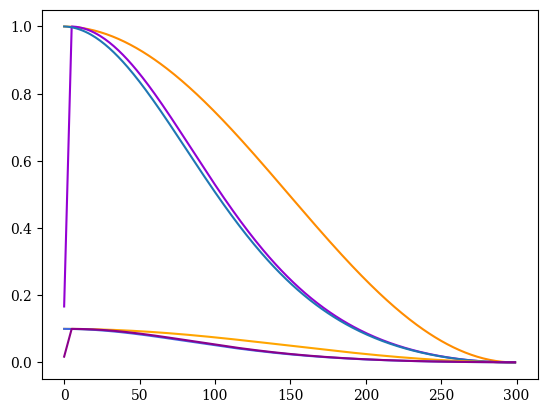

Reproduce this figure in Python. (Note: this script raises an exception after producing the figure.)
# Cosine Power Annealing
# [redacted]
import numpy as np


def cosine_power_annealing(
        epochs=None, max_lr=0.1, min_lr=1e-4, exponent_order=10,
        max_epoch=None, warmup_epochs=None, return_intermediates=False,
        start_epoch=1, restart_lr=True):
    """ Cosine Power annealing is designed to be an improvement on cosine annealing.
    Often the cosine annealing schedule decreases too slowly at the beginning
    and to quickly at the end. A simple exponential annealing curve does the
    opposite, decreasing too quickly at the beginning and too slowly at the end.
    Power cosine annealing strikes a configurable balance between the two.
    The larger the exponent order, the faster exponential decay occurs.
    The smaller the exponent order, the more like cosine annealing the curve becomes.
    # Arguments
    epochs: An integer indicating the number of epochs to train.
        If you are resuming from epoch 100 and want to run until epoch 300,
        specify 200.
    max_lr: The maximum learning rate which is also the initial learning rate.
    min_lr: The minimum learning rate which is also the final learning rate.
    exponent_order: Determines how fast the learning rate decays.
        A value of 1 will perform standard cosine annealing, while
        10 will decay with an exponential base of 10.
    max_epoch: The maximum epoch number that will be encountered.
        This is usually specified for when you are getting a single learning rate
        value at the current epoch, or for resuming training runs.
    return_intermediates: True changes the return value to be
        [cos_power_annealing, cos_power_proportions, cos_proportions]
        which is useful for comparing, understanding, and plotting several possible
        learning rate curves. False returns only the cos_power_annealing
        learning rate values.,
    start_epoch: The epoch number to start training from which will be at index 0
        of the returned numpy array.
    restart_lr: If True the training curve will be returned as if starting from
        epoch 1, even if you are resuming from a later epoch. Otherwise we will
        return with the learning rate as if you have already trained up to
        the value specified by start_epoch.
    # Returns
        A 1d numpy array cos_power_annealing, which will contain the learning
        rate you should use at each of the specified epochs.
    """
    if epochs is None and max_epoch is None:
        raise ValueError('cosine_power_annealing() requires either the "epochs" parameter, "max_epochs" parameter, '
                         'or both to be specified. "epochs" can be a single value or an array of epoch values, but got ' +
                         str(epochs) + '. "max_epoch" can be a single value, but got ' + str(max_epoch) + '.')
    elif epochs is None:
        epochs = np.arange(max_epoch) + 1
    elif isinstance(epochs, int):
        epochs = np.arange(epochs) + 1
    if max_epoch is None:
        max_epoch = np.max(epochs)

    if warmup_epochs is not None and warmup_epochs > 0:
        min_epoch = np.min(epochs)
        if min_epoch > 1:
            raise ValueError(
                'cosine_power_annealing(): '
                'Resuming training with warmup enabled is not yet directly supported! '
                'The workaround is to create a training curve starting from 1, '
                'then get your learning rates by indexing from your current epoch onwards. '
                'Expected: warmup_epochs=None or np.min(epochs)=1, '
                'but got warmup_epochs=' + str(warmup_epochs) + ' and np.min(epochs)=' + str(min_epoch))
        # change warmup epochs to do some warmup
        warmups = epochs <= warmup_epochs + min_epoch
        max_epoch -= warmup_epochs
        epochs -= warmup_epochs

    # first half of cosine curve scaled from 1 to 0
    cos_proportions = (1 + np.cos(np.pi * epochs / max_epoch)) / 2
    # power curve applied to cosine values
    if exponent_order < 1:
        raise ValueError('cosine_power_annealing() requires the "exponent order" parameter '
                         'to be greater than or equal to 1 but got ' + str(exponent_order) + '.')
    elif exponent_order == 1:
        cos_power_proportions = cos_proportions
    else:
        cos_power_proportions = np.power(exponent_order, cos_proportions + 1)
    # rescale the power curve from the current range to be from 1 to 0
    cos_power_proportions = cos_power_proportions - \
        np.min(cos_power_proportions)
    cos_power_proportions = cos_power_proportions / \
        np.max(cos_power_proportions)
    # check if we are doing warmup
    if warmup_epochs is not None and warmup_epochs > 0:
        # set the proportion values which apply during the warmup phase
        warmup_end = min_epoch + warmup_epochs
        cos_power_proportions[warmups] = np.arange(
            min_epoch, warmup_end + 1) / float(warmup_end)
    # rescale the power curve between the user specified min and max learning rate
    cos_power_annealing = (
        (cos_power_proportions * (max_lr - min_lr)) + min_lr)

    if start_epoch > 1:
        # If we are resuming, extract the portion of the curve
        # the user asked for.
        if restart_lr:
            cos_power_annealing = cos_power_annealing[:len(epochs)]
        else:
            cos_power_annealing = cos_power_annealing[start_epoch-1:]

    if return_intermediates:
        return cos_power_annealing, cos_power_proportions, cos_proportions
    else:
        return cos_power_annealing


def plot_power_annealing_schedule(epochs, max_lr, min_lr, exponent_order, restart_lr=True, y_scale='linear', save_filename=''):
    # standard cosine power annealing
    schedules = cosine_power_annealing(
        epochs, max_lr, min_lr, restart_lr=restart_lr,
        exponent_order=exponent_order, return_intermediates=True)

    [cos_power_annealing, cos_power_proportions,
     cos_proportions] = schedules

    # calculate the pure cosine annealing range limited values
    range_limited_cos_annealing_proportions = (
        (cos_proportions * (max_lr - min_lr)) + min_lr)

    # power cosine annealing with warmup
    warmup_schedules = cosine_power_annealing(
        epochs, max_lr, min_lr, warmup_epochs=5,
        exponent_order=exponent_order, restart_lr=restart_lr,
        return_intermediates=True)
    [warmup_cos_power_annealing, warmup_cos_power_proportions,
     warmup_cos_proportions] = warmup_schedules
    epochs = np.arange(epochs) + 1
    print("epochs")
    print(epochs)
    print("cos_proportions")
    print(cos_proportions)
    print("cos_power_proportions")
    print(cos_power_proportions)
    print("cos_power_annealing")
    print(cos_power_annealing)
    labels = ['epochs', 'cos_proportions', 'cos_power_proportions', 'cos_power_annealing',
              'warmup_cos_power_proportions', 'warmup_cos_power_annealing']
    np.savetxt(
        'power_cosine_annealing_schedule.csv',
        [epochs] + list(schedules) + list(warmup_schedules[1:]),
        header=', '.join(labels))

    import matplotlib
    import matplotlib.pyplot as plt

    # source for font selection code: http://jonathansoma.com/lede/data-studio/matplotlib/changing-fonts-in-matplotlib/
    # Say, "the default sans-serif font is COMIC SANS"
    matplotlib.rcParams['font.sans-serif'] = "Georgia"
    # Then, "ALWAYS use sans-serif fonts"
    matplotlib.rcParams['font.family'] = "serif"
    fontsize = '20'

    min_lr_str = '{0:.1E}'.format(min_lr)
    min_lr_str = min_lr_str.replace('E', 'e')
    min_lr_str = min_lr_str.replace('04', '4')
    fig, ax = plt.subplots()
    if y_scale == 'linear':
        plot_cos_proportions = ax.plot(
            cos_proportions, label='cos annealing, from 1 to 0', color='darkorange')
        warmup_plot_cos_power_proportions = ax.plot(
            warmup_cos_power_proportions, label='warmup + cos power annealing, from 1 to 0', color='darkviolet')
        plot_cos_power_proportions = ax.plot(
            cos_power_proportions, label='cos power annealing, from 1 to 0')
    plot_range_limited_cos_annealing_proportions = ax.plot(
        range_limited_cos_annealing_proportions, label='cos annealing, from ' + '{0:.1}'.format(max_lr) + ' to ' + min_lr_str, color='orange')

    # plt.plot(log_limited)
    plot_cos_power_annealing = ax.plot(
        cos_power_annealing, label='cos power annealing, from ' + '{0:.1}'.format(max_lr) + ' to ' + min_lr_str, color='royalblue')
    warmup_plot_cos_power_annealing = ax.plot(
        warmup_cos_power_annealing, label='warmup + cos power annealing, from ' + '{0:.1}'.format(max_lr) + ' to ' + min_lr_str, color='darkmagenta')
    # ax.legend(schedules, labels[1:])
    legend = ax.legend(loc='bottom left', shadow=False, fontsize='14')
    # plt.plot(result)
    lr_str = 'learning rate, ' + y_scale + ' scale'
    plt.ylabel(lr_str, fontsize=fontsize)
    plt.xlabel('epoch', fontsize=fontsize)
    plt.yscale(y_scale)
    ax.xaxis.set_tick_params(labelsize=fontsize)
    ax.yaxis.set_tick_params(labelsize=fontsize)
    plt.tight_layout()
    plt.show()
    if save_filename:
        fig.savefig(save_filename, bbox_inches='tight')


def main(plot_example='imagenet'):
    # example of how to set up cosine power annealing with a configuration designed for imagenet
    # plot_example = 'cifar10'
    # plot_example = 'resume_imagenet'
    # plot_example = 'sub1'
    if plot_example == 'imagenet':
        max_lr = 0.1
        exponent_order = 10
        # max_epoch = 300
        # epochs = np.arange(max_epoch) + 1
        epochs = 300
        min_lr = 7.5e-4
        restart_lr = True
    elif plot_example == 'resume_imagenet':
        max_lr = 0.2
        exponent_order = 10
        min_epoch = 300
        max_epoch = 600
        # epochs = np.arange(min_epoch, max_epoch) + 1
        epochs = max_epoch - min_epoch
        min_lr = 7.5e-4
        restart_lr = True
    elif plot_example == 'cifar10':
        max_lr = 0.025
        exponent_order = 2
        epochs = 1000
        min_lr = 7.5e-4
        restart_lr = True
    elif plot_example == 'sub1':
        max_lr = 0.1
        exponent_order = 0.5
        # max_epoch = 300
        # epochs = np.arange(max_epoch) + 1
        epochs = 300
        min_lr = 7.5e-4
        restart_lr = True
    else:
        raise ValueError('main(): unknown plot_example: ' + str(plot_example))

    # standard cosine power annealing
    plot_power_annealing_schedule(
        epochs, max_lr, min_lr, exponent_order, restart_lr=restart_lr,
        save_filename='cosine_power_annealing_' + plot_example + '.pdf')
    plot_power_annealing_schedule(
        epochs, max_lr, min_lr, exponent_order, restart_lr=restart_lr,
        y_scale='log',
        save_filename='cosine_power_annealing_' + plot_example + '_log.pdf')


if __name__ == '__main__':
    main()
